Labelled photos from "dataset", an image-classification folder in queirozPedro/Classificacao-de-Celulas-Medula-Ossea. The possible labels are: BLA 0001 1000, EOS 0001 1000, LYT 0001 1000, MON 0001 1000, NGS 0001 1000, NIF 0001 1000, PMO 0001 1000.

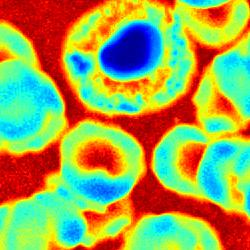
Label: NIF 0001 1000

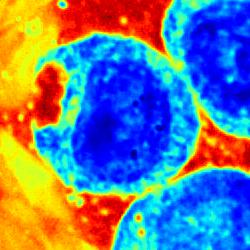
Label: PMO 0001 1000

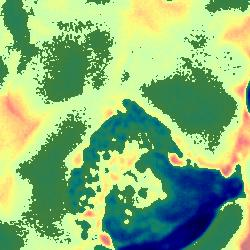
Label: EOS 0001 1000

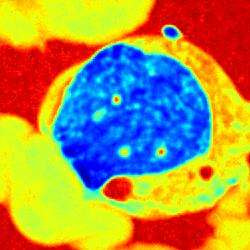
Label: MON 0001 1000

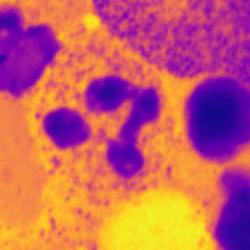
Label: NGS 0001 1000

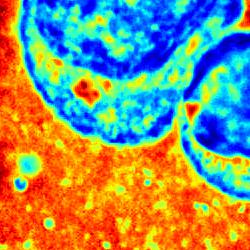
Label: BLA 0001 1000
